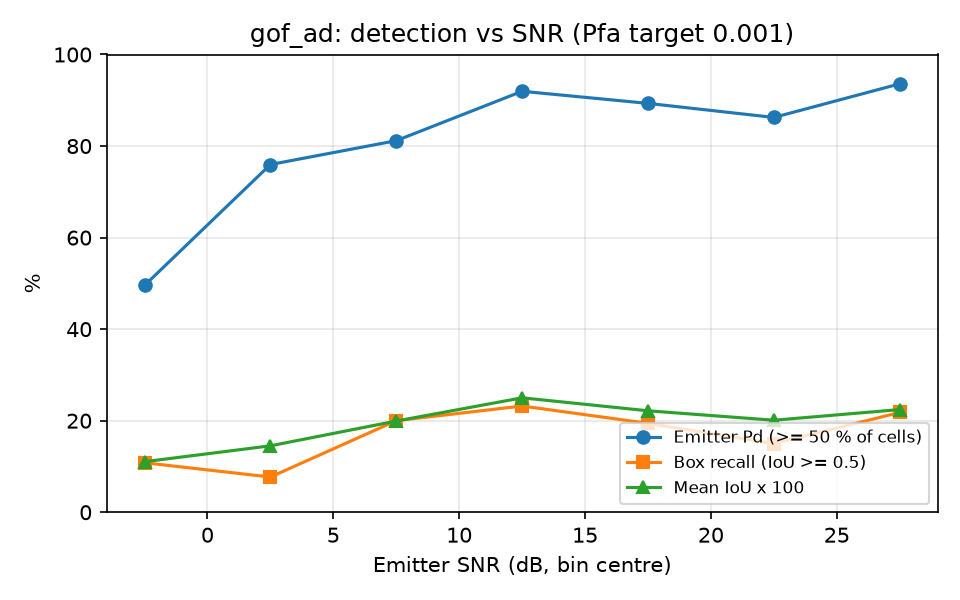

Values plotted in this chart, from the file beside it:
snr_lo, snr_hi, n, emitter_pd, box_recall, mean_iou
-5, 0, 111, 0.4955, 0.1081, 0.1104
0, 5, 104, 0.7596, 0.0769, 0.1451
5, 10, 85, 0.8118, 0.2000, 0.1993
10, 15, 112, 0.9196, 0.2321, 0.2500
15, 20, 103, 0.8932, 0.1942, 0.2216
20, 25, 80, 0.8625, 0.1500, 0.2010
25, 30, 78, 0.9359, 0.2179, 0.2243
